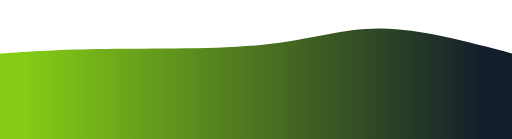
t = 0.00 s
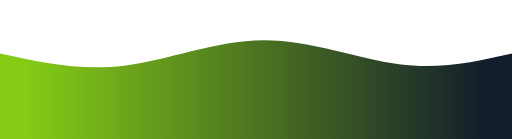
t = 0.75 s
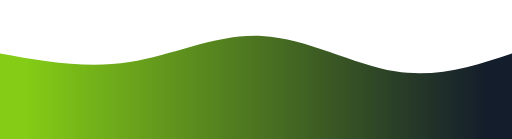
t = 1.25 s
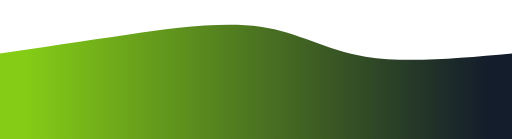
t = 2.00 s
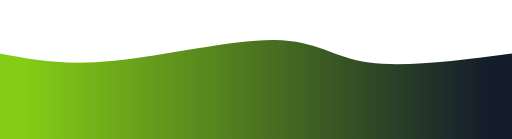
t = 2.75 s
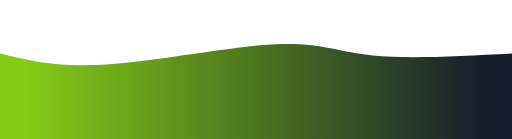
t = 3.25 s

The animated SVG that drew these frames (rendered in a browser with its animation timeline set to each time). Animation: 1 CSS @keyframes rule; one cycle of 4.00 s, repeats indefinitely.

<svg width="100%" height="100%" id="svg" viewBox="0 0 1440 390" xmlns="http://www.w3.org/2000/svg" class="transition duration-300 ease-in-out delay-150"><style>
          .path-0{
            animation:pathAnim-0 4s;
            animation-timing-function: linear;
            animation-iteration-count: infinite;
          }
          @keyframes pathAnim-0{
            0%{
              d: path("M 0,400 L 0,150 C 82.92857142857142,144.10714285714286 165.85714285714283,138.21428571428572 298,137 C 430.14285714285717,135.78571428571428 611.5,139.25 745,125 C 878.5,110.74999999999999 964.1428571428571,78.78571428571429 1072,80 C 1179.857142857143,81.21428571428571 1309.9285714285716,115.60714285714286 1440,150 L 1440,400 L 0,400 Z");
            }
            25%{
              d: path("M 0,400 L 0,150 C 123.28571428571428,184.92857142857144 246.57142857142856,219.85714285714286 367,200 C 487.42857142857144,180.14285714285714 604.9999999999999,105.5 738,109 C 871.0000000000001,112.5 1019.4285714285716,194.14285714285714 1139,214 C 1258.5714285714284,233.85714285714286 1349.2857142857142,191.92857142857144 1440,150 L 1440,400 L 0,400 Z");
            }
            50%{
              d: path("M 0,400 L 0,150 C 115.21428571428572,132.64285714285714 230.42857142857144,115.28571428571429 358,97 C 485.57142857142856,78.71428571428571 625.5,59.5 733,75 C 840.5,90.5 915.5714285714287,140.71428571428572 1028,159 C 1140.4285714285713,177.28571428571428 1290.2142857142858,163.64285714285714 1440,150 L 1440,400 L 0,400 Z");
            }
            75%{
              d: path("M 0,400 L 0,150 C 82,178.92857142857144 164,207.85714285714286 309,195 C 454,182.14285714285714 662.0000000000001,127.50000000000001 785,124 C 907.9999999999999,120.49999999999999 946,168.14285714285714 1041,181 C 1136,193.85714285714286 1288,171.92857142857144 1440,150 L 1440,400 L 0,400 Z");
            }
            100%{
              d: path("M 0,400 L 0,150 C 82.92857142857142,144.10714285714286 165.85714285714283,138.21428571428572 298,137 C 430.14285714285717,135.78571428571428 611.5,139.25 745,125 C 878.5,110.74999999999999 964.1428571428571,78.78571428571429 1072,80 C 1179.857142857143,81.21428571428571 1309.9285714285716,115.60714285714286 1440,150 L 1440,400 L 0,400 Z");
            }
          }</style><defs><linearGradient id="gradient" x1="0%" y1="50%" x2="100%" y2="50%"><stop offset="5%" stop-color="#84cc16"></stop><stop offset="95%" stop-color="#141d2b"></stop></linearGradient></defs><path d="M 0,400 L 0,150 C 82.92857142857142,144.10714285714286 165.85714285714283,138.21428571428572 298,137 C 430.14285714285717,135.78571428571428 611.5,139.25 745,125 C 878.5,110.74999999999999 964.1428571428571,78.78571428571429 1072,80 C 1179.857142857143,81.21428571428571 1309.9285714285716,115.60714285714286 1440,150 L 1440,400 L 0,400 Z" stroke="none" stroke-width="0" fill="url(#gradient)" fill-opacity="1" class="transition-all duration-300 ease-in-out delay-150 path-0"></path></svg>
